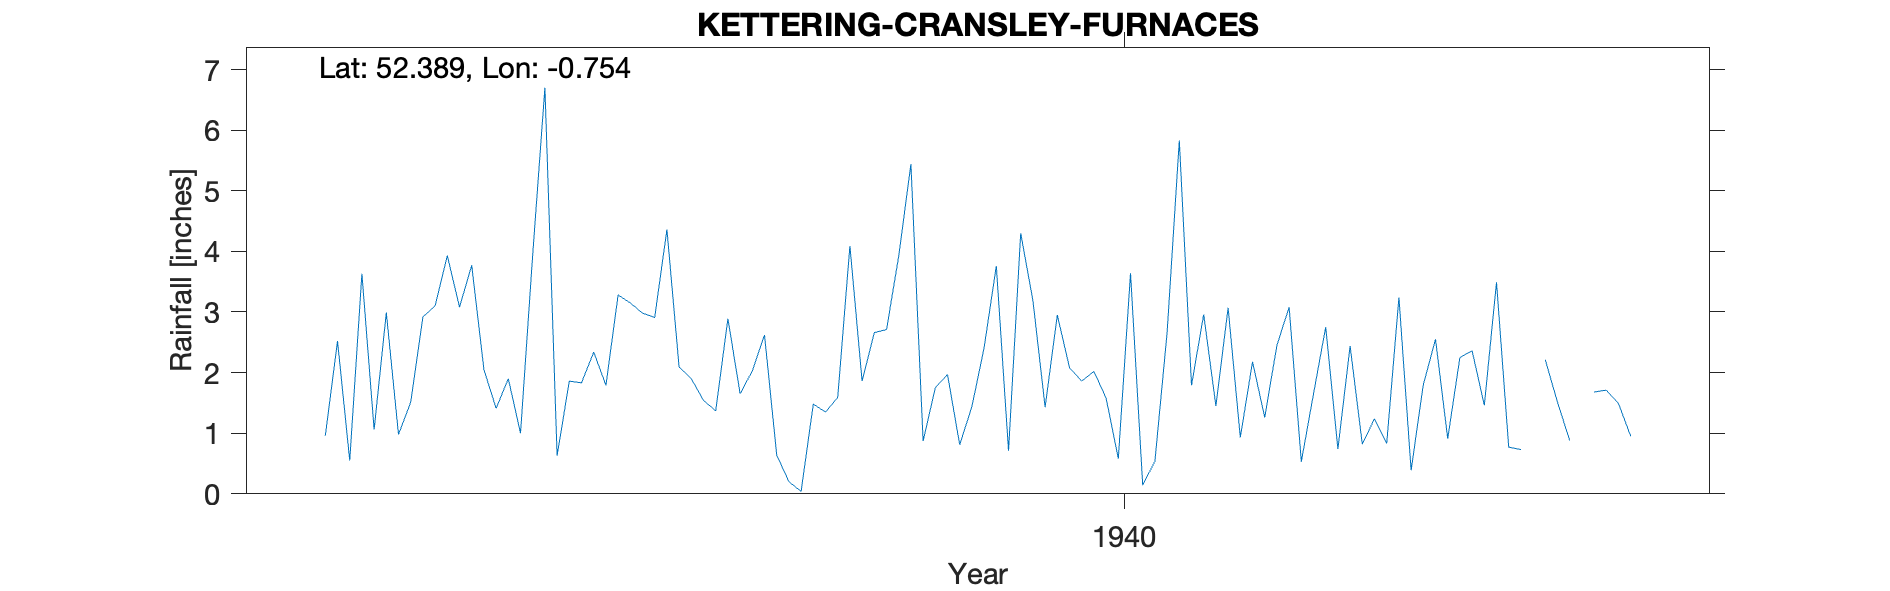

Values plotted in this chart, from the file beside it:
KETTERING-CRANSLEY-FURNACES, , , , , , , , , , , , , , , , , , , , 
Grid ref, SP849775, Long, -0.7539, Lat, 52.39, Elevation, 218, ft, , , , , , , , , , , , 
Station no, 1123/5, , , , , , , , , , , , , , , , , , , 
, 1931, 1932, 1933, 1934, 1935, 1936, 1937, 1938, 1939, 1940, 1941, 1942, 1943, 1944, 1945, 1946, 1947, 1948, 1949, 1950
January, , , , , 0.96, 3.77, 3.28, 2.62, 5.44, 2.95, 2.96, 2.44, 3.49, , , , , , , 
February, , , , , 2.52, 2.05, 3.15, 0.64, 0.87, 2.08, 1.45, 0.82, 0.77, , , , , , , 
March, , , , , 0.55, 1.41, 2.98, 0.2, 1.75, 1.86, 3.07, 1.24, 0.73, , , , , , , 
April, , , , , 3.63, 1.9, 2.91, 0.04, 1.97, 2.02, 0.93, 0.83, , , , , , , , 
May, , , , , 1.06, 1, 4.36, 1.48, 0.81, 1.58, 2.18, 3.24, 2.21, , , , , , , 
June, , , , , 2.99, 3.95, 2.09, 1.35, 1.44, 0.58, 1.26, 0.39, 1.51, , , , , , , 
July, , , , , 0.98, 6.7, 1.9, 1.59, 2.41, 3.64, 2.45, 1.8, 0.88, , , , , , , 
August, , , , , 1.51, 0.63, 1.54, 4.09, 3.76, 0.14, 3.08, 2.55, , , , , , , , 
September, , , , , 2.92, 1.86, 1.37, 1.86, 0.71, 0.54, 0.53, 0.91, 1.68, , , , , , , 
October, , , , , 3.1, 1.83, 2.89, 2.66, 4.3, 2.66, 1.65, 2.25, 1.71, , , , , , , 
November, , , , , 3.93, 2.34, 1.65, 2.71, 3.19, 5.83, 2.75, 2.36, 1.49, , , , , , , 
December, , , , , 3.08, 1.79, 2.03, 3.92, 1.43, 1.79, 0.74, 1.46, 0.95, , , , , , , 
Total, , , , , 27.23, 29.23, 30.15, 23.16, 28.08, 25.67, 23.05, 20.29, , , , , , , , 
1938 Jul IDR, , , , , , , , , , , , , , , , , , , , 
1943 Apr Aug estimated, , , , , , , , , , , , , , , , , , , , 
